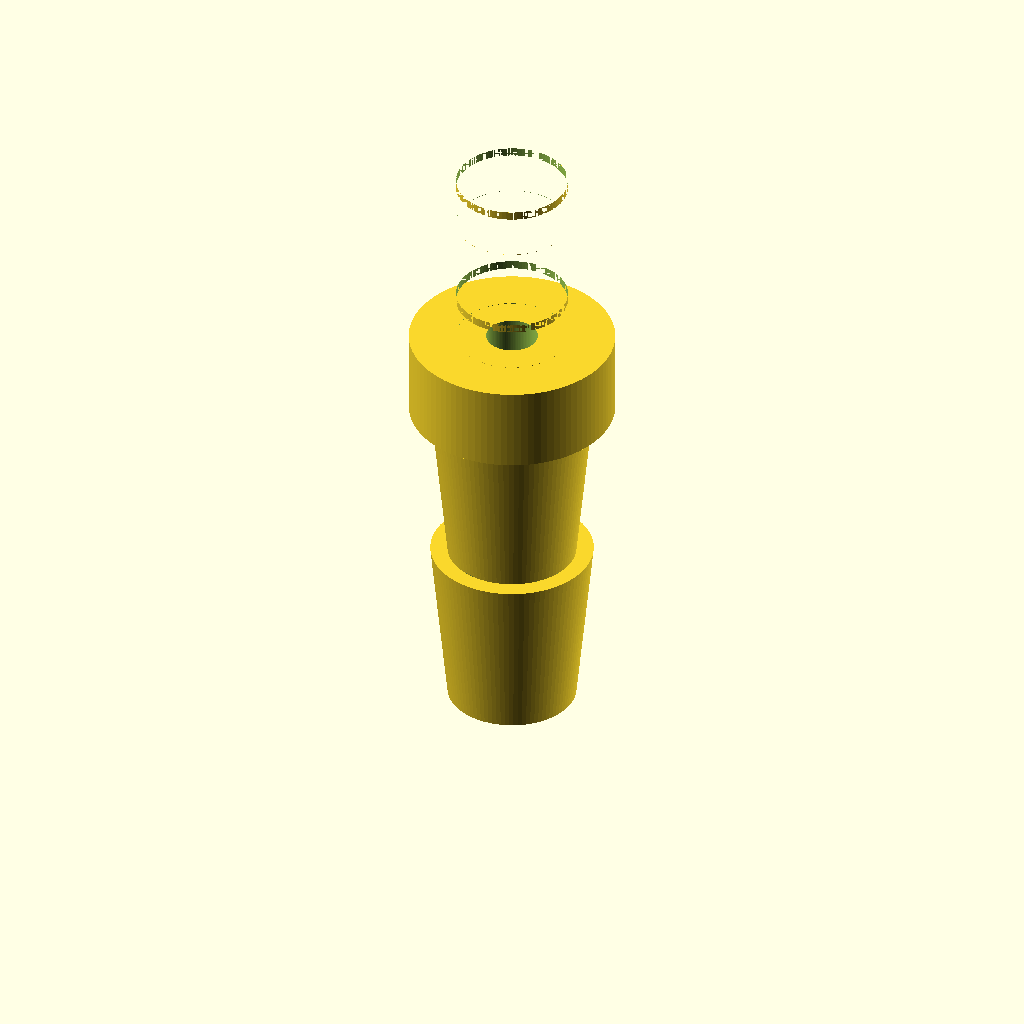
Cell 1 — every parameter at its default value.
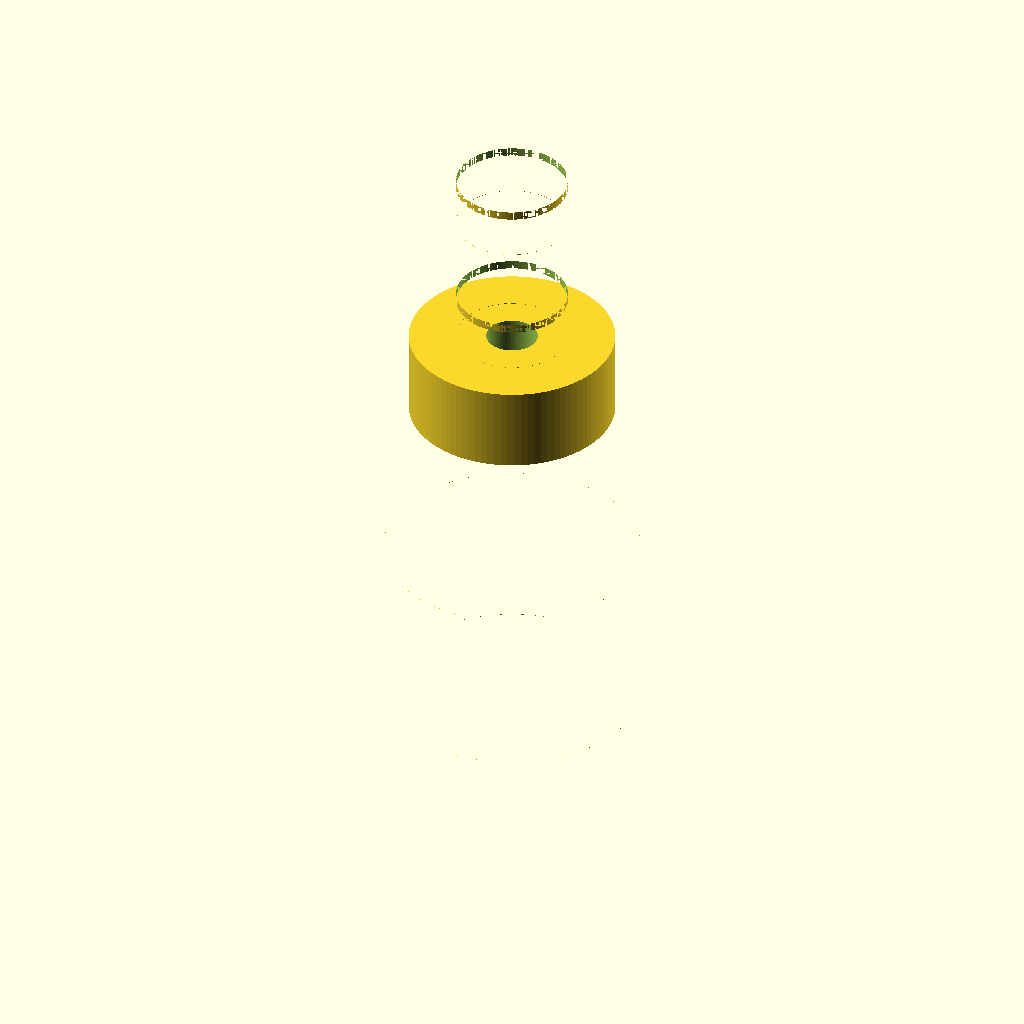
Cell 2: barb_8_start_d = 15 (everything else at default).
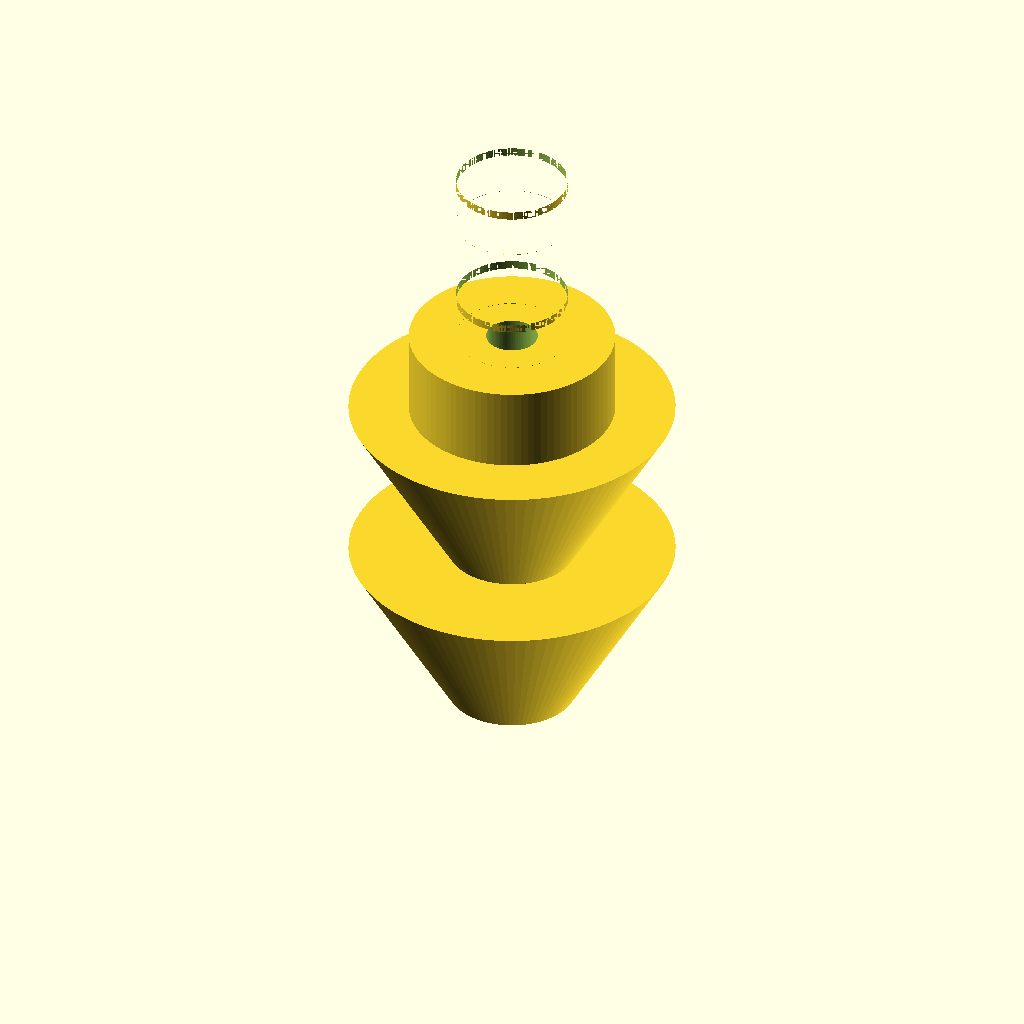
Cell 3: barb_8_top_d = 19 (everything else at default).
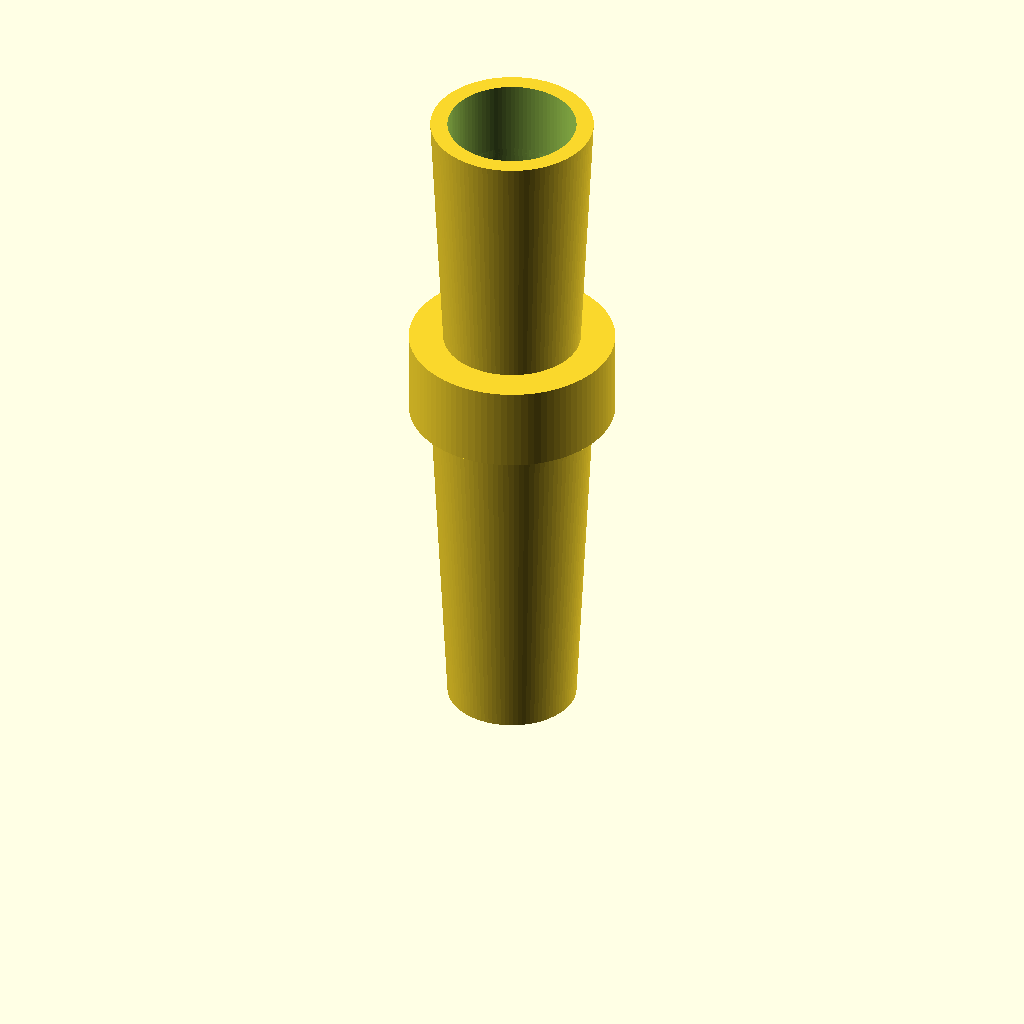
Cell 4 — barb_8_height set to 20, the other parameters unchanged.
All cells are drawn from one camera (rotation 55°, 0°, 25°, orthographic, colour scheme Cornfield), so only the parameter changes between them.
The OpenSCAD source (bench/results/gpu-v7-g5/code/scadcoder-v7/hose_barb_reducer_8_5_s3_a0.scad):
// Hose-barb reducer: joins 8 mm ID silicone tubing to 5 mm ID silicone tubing
// Print orientation: standing upright along +Z, resting on z = 0

// ---------------- Parameters ----------------
reducer_length   = 41;   // total length of part (z = 0 to z = 41)
bore             = 3;    // through-bore diameter
barb_8_start_d   = 7.5;  // outer diameter of 8 mm tubing barbs at bottom
barb_8_top_d     = 9.5;  // outer diameter of 8 mm tubing barbs at top
barb_8_height    = 10;   // height of each 8 mm tubing barb
barb_8_step_d    = 7.5;  // diameter after the sawtooth step back
barb_5_start_d   = 6.5;  // outer diameter of 5 mm tubing barbs at bottom
barb_5_top_d     = 5.0;  // outer diameter of 5 mm tubing barbs at top
barb_5_height    = 8;    // height of each 5 mm tubing barb
barb_5_step_d    = 6.5;  // diameter after the sawtooth step back out
collar_d         = 12;   // diameter of the cylindrical collar
collar_h         = 5;    // height of the collar (z = 20 to z = 25)
eps              = 0.5;  // overshoot for clean boolean cuts

$fn = 96;

// ---------------- Modules ----------------
module sawtooth_barb(d_start, d_top, h, step_d) {
    // Barb with sawtooth profile: grows linearly, then steps back
    // Print orientation: pointy end up (+Z)
    difference() {
        union() {
            cylinder(h = h, d1 = d_start, d2 = d_top);
            translate([0, 0, d_top / 2])
                cylinder(h = eps, d = step_d);
        }
        translate([0, 0, -eps])
            cylinder(h = h + 2 * eps, d = d_start);
    }
}

// ---------------- Part ----------------
difference() {
    union() {
        // 8 mm tubing barbs (z = 0 to 20)
        for (i = [0, 1])
            translate([0, 0, i * barb_8_height])
                sawtooth_barb(barb_8_start_d, barb_8_top_d, barb_8_height, barb_8_step_d);

        // Collar (z = 20 to 25)
        translate([0, 0, 20])
            cylinder(h = collar_h, d = collar_d);

        // 5 mm tubing barbs (z = 25 to 41)
        for (i = [0, 1])
            translate([0, 0, 25 + i * barb_5_height])
                sawtooth_barb(barb_5_start_d, barb_5_top_d, barb_5_height, barb_5_step_d);
    }

    // Through-bore
    translate([0, 0, -eps])
        cylinder(h = reducer_length + 2 * eps, d = bore);
}
Parameter table extracted from the source (name, type, default, range or options):
reducer_length: number, default 41
bore: number, default 3
barb_8_start_d: number, default 7.5
barb_8_top_d: number, default 9.5
barb_8_height: number, default 10
barb_8_step_d: number, default 7.5
barb_5_start_d: number, default 6.5
barb_5_top_d: number, default 5
barb_5_height: number, default 8
barb_5_step_d: number, default 6.5
collar_d: number, default 12
collar_h: number, default 5
eps: number, default 0.5
